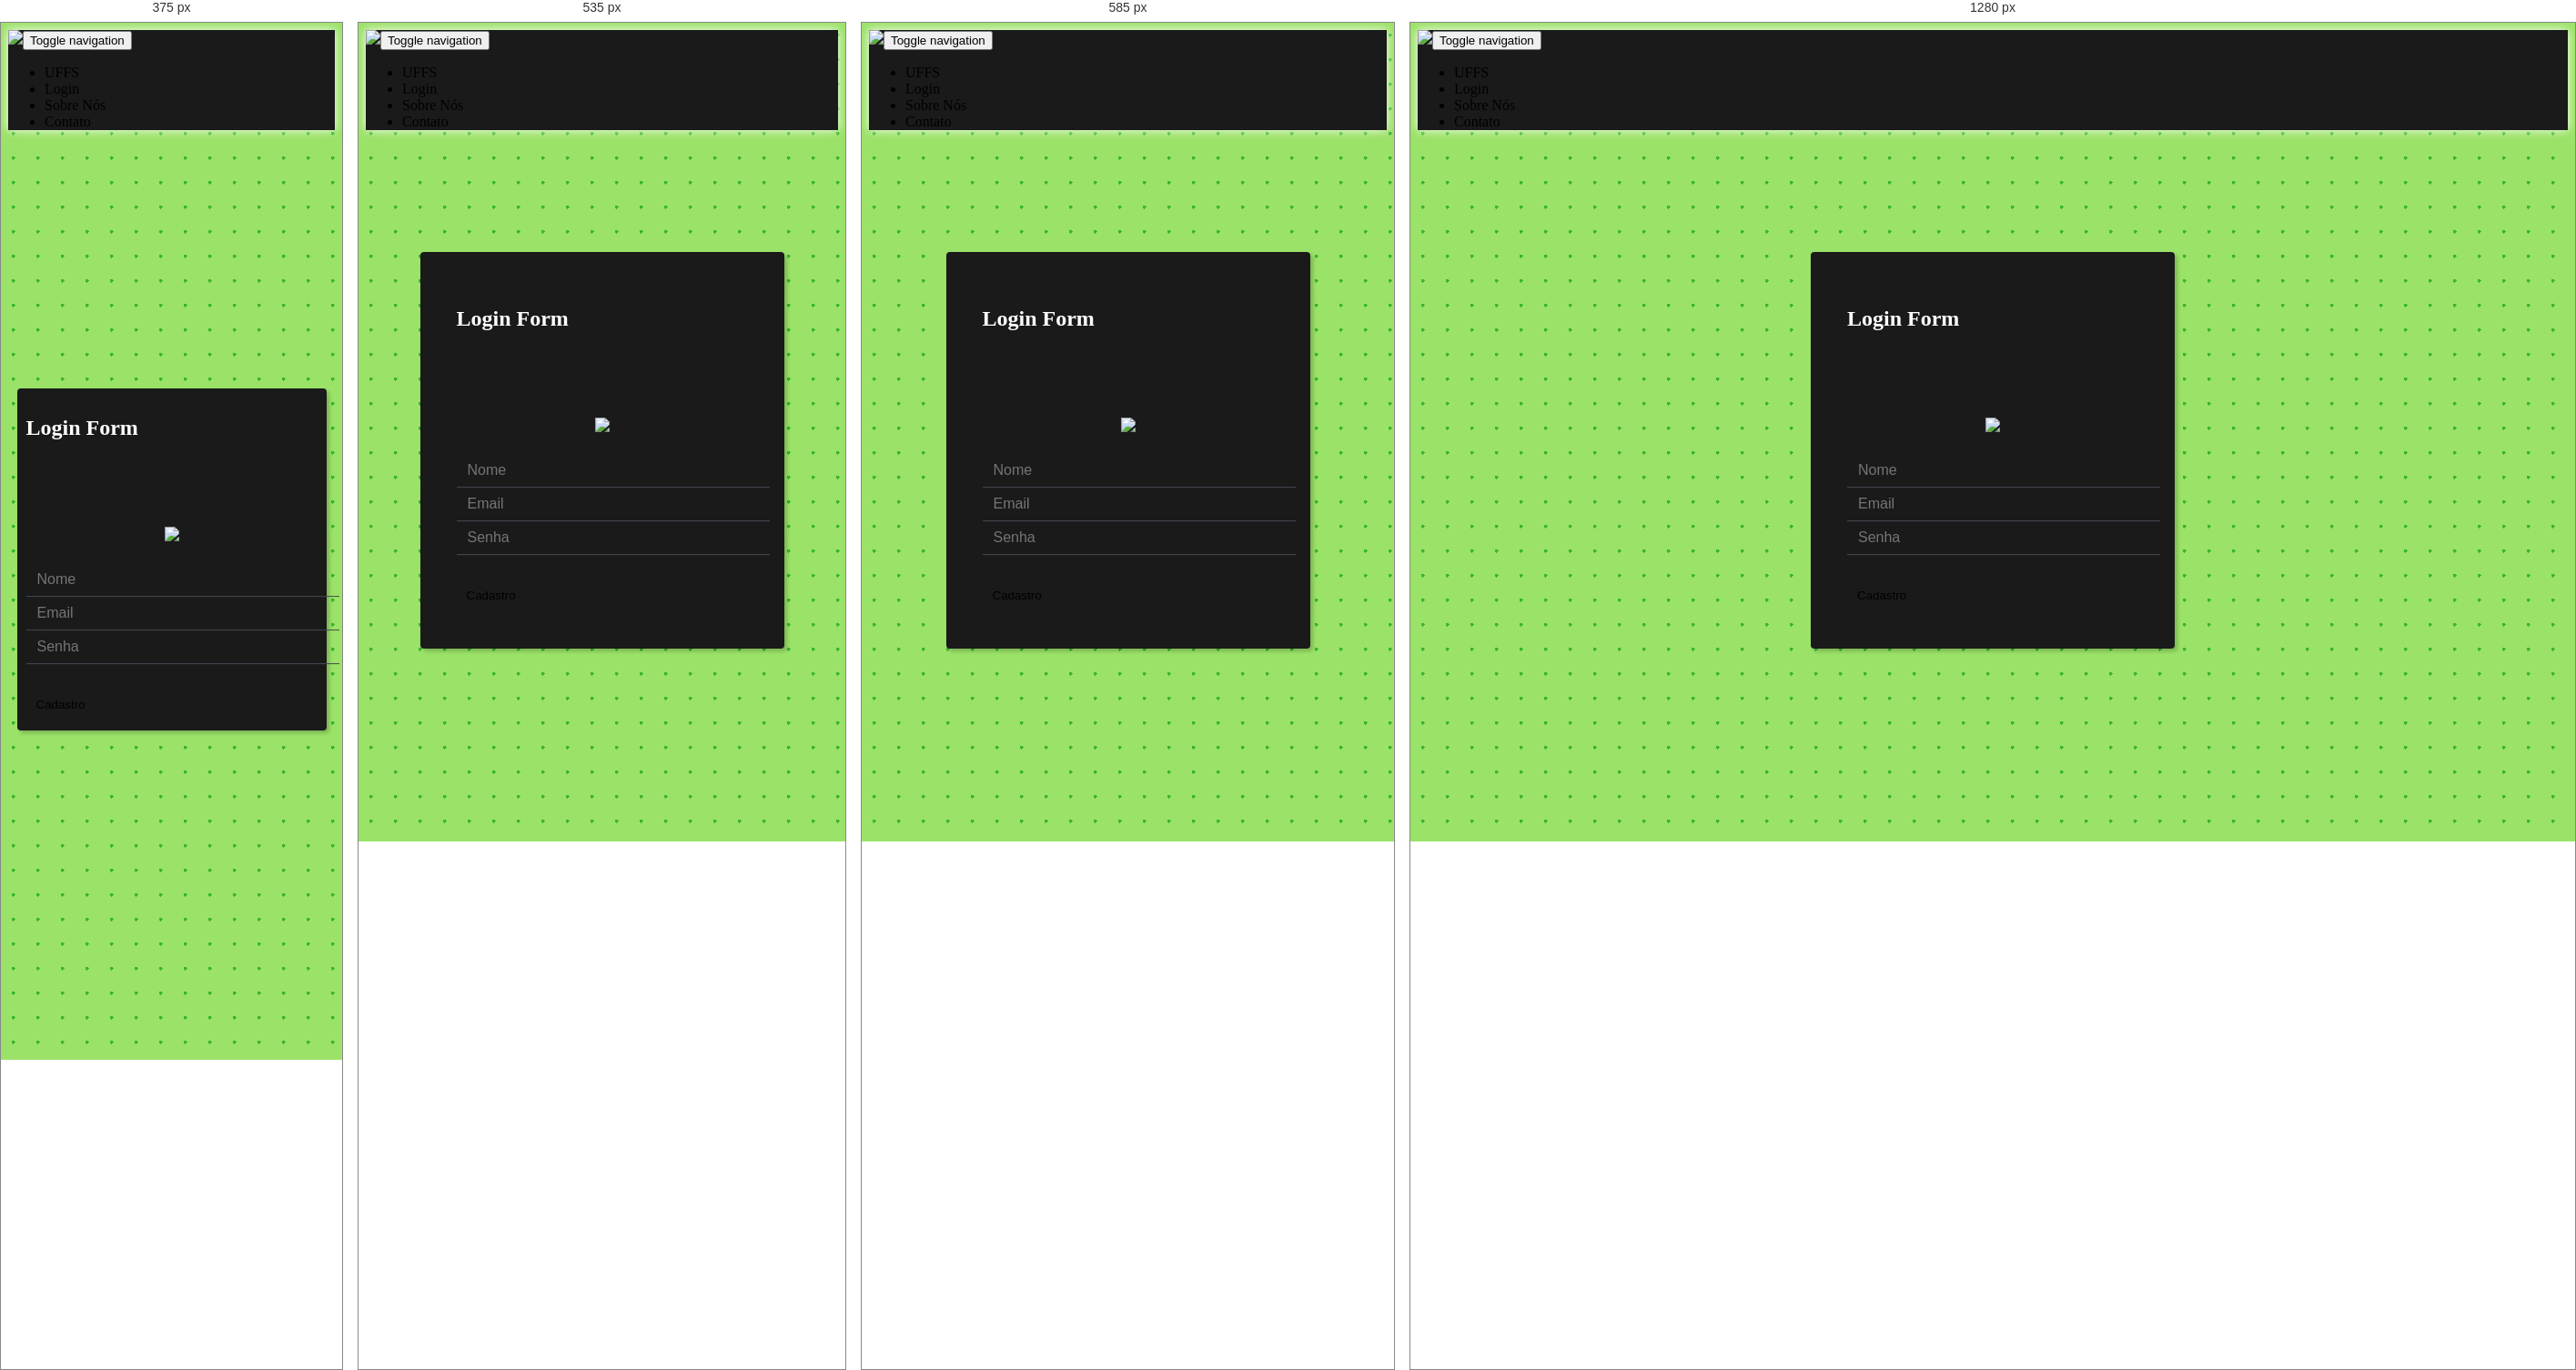
Rendered at 375 px, 535 px, 585 px and 1280 px, left to right.

<!-- file: cadastro.html -->
<!DOCTYPE html>
<html lang="pt-br">

<head>
    <meta charset="utf-8">
    <meta name="viewport" content="width=device-width, initial-scale=1.0, shrink-to-fit=no">
    <title>INNE Alpha 0.229</title>
    <meta name="" content="">
    <meta name="theme-color" content="#1a1a1a">
    <link rel="stylesheet" href="https://cdn.jsdelivr.net/npm/bootstrap@5.1.0/dist/css/bootstrap.min.css">
    <link rel="stylesheet" href="https://use.fontawesome.com/releases/v5.12.0/css/all.css">
    <link rel="stylesheet" href="https://cdnjs.cloudflare.com/ajax/libs/font-awesome/4.7.0/css/font-awesome.min.css">
    <link rel="stylesheet" href="https://cdnjs.cloudflare.com/ajax/libs/ionicons/2.0.1/css/ionicons.min.css">
    <link rel="stylesheet" href="assets/fonts/fontawesome5-overrides.min.css">
    <link rel="stylesheet" href="assets/css/Features-Boxed.css">
    <link rel="stylesheet" href="assets/css/Footer-Basic.css">
    <link rel="stylesheet" href="https://cdnjs.cloudflare.com/ajax/libs/animate.css/3.5.2/animate.min.css">
    <link rel="stylesheet" href="https://cdnjs.cloudflare.com/ajax/libs/baguettebox.js/1.10.0/baguetteBox.min.css">
    <link rel="stylesheet" href="assets/css/Lightbox-Gallery.css">
    <link rel="stylesheet" href="assets/css/Login-Form-Dark.css">
    <link rel="stylesheet" href="assets/css/styles.css">
    <link rel="stylesheet" href="assets/css/Testimonials.css">
<script src="https://cdnjs.cloudflare.com/ajax/libs/popper.js/1.12.9/umd/popper.min.js"></script>
</head>

<body style="background-image: radial-gradient(#39b72e 2px, transparent 2px);background-size: 27px 27px;background-color: #9be268;">
    <nav class="navbar navbar-light navbar-expand-md fixed-top" style="background-color: #1a1a1a;box-shadow: white 0px 0px 10px;">
        <div class="container-fluid"><a href="index.html"><img src="assets/img/Logo_ÍCONE%20BRANCO.png" style="width: 40px;"></a><button data-bs-toggle="collapse" class="navbar-toggler" data-bs-target="#navcol-1"><span class="visually-hidden" style="color: var(--bs-light);">Toggle navigation</span><span class="navbar-toggler-icon" style="color: var(--bs-light);filter: invert(100%);"></span></button>
            <div class="collapse navbar-collapse justify-content-md-end" id="navcol-1">
                <ul class="navbar-nav">
                    <li class="nav-item"><a class="nav-link active" href="#" style="color: var(--bs-light);padding-right: 20px;">UFFS</a></li>
                    <li class="nav-item"><a class="nav-link active" href="login.html" style="color: var(--bs-light);padding-right: 20px;">Login</a></li>
                    <li class="nav-item"><a class="nav-link" href="#" style="color: var(--bs-light);padding-right: 20px;">Sobre Nós</a></li>
                    <li class="nav-item" style="padding-right: 20px;"><a class="nav-link" href="#" style="color: var(--bs-light);">Contato</a></li>
                </ul>
            </div>
        </div>
    </nav>
    <div class="form-login">
        <section class="login-dark">
            <form method="post">
                <h2 class="visually-hidden">Login Form</h2>
                <div class="illustration"><img src="assets/img/Logo_TIPO%20BRANCO[.png" style="width: 100%;"></div>
                <div class="mb-3"><input class="form-control" type="text" name="name" placeholder="Nome" autocomplete="off"></div>
                <div class="mb-3"><input class="form-control" type="email" name="email" placeholder="Email" autocomplete="off"></div>
                <div class="mb-3"><input class="form-control" type="password" name="password" placeholder="Senha" autocomplete="off"></div>
                <div class="mb-3"><a href="home.html"><button class="btn btn-primary d-block w-100" type="button" style="background: var(--bs-success);">Cadastro</button></a></div>
            </form>
        </section>
    </div>
    <script src="https://cdn.jsdelivr.net/npm/bootstrap@5.1.0/dist/js/bootstrap.bundle.min.js"></script>
    <script src="assets/js/bs-init.js"></script>
    <script src="https://cdnjs.cloudflare.com/ajax/libs/baguettebox.js/1.10.0/baguetteBox.min.js"></script>
    <script src="assets/js/Lightbox-Gallery.js"></script>
</body>

</html>

/* @media block from assets/css/Login-Form-Dark.css */
@media (max-width: 500px) {
  .login-dark {
    height: 100%;
    background-size: cover;
    position: relative;
  }
}

/* @media block from assets/css/Login-Form-Dark.css */
@media (min-width: 300px) {
  .login-dark .illustration {
    text-align: center;
    padding: 0;
    font-size: 100px;
    color: #2980ef;
  }
}

/* @media block from assets/css/styles.css */
@media (max-width: 570px) {
  .row {
    margin-top: 20%;
  }
}

/* @media block from assets/css/styles.css */
@media (min-width: 600px) {
  .dropdown {
    margin: 10% 0 0 5%;
    /*width: 150px;*/
  }
}

/* @media block from assets/css/styles.css */
@media (max-width: 500px) {
  .form-login {
    position: absolute;
    top: 0;
    left: 0;
    height: calc(110% + 150px);
    width: 100%;
  }
}

/* @media block from assets/css/styles.css */
@media screen and (max-width: 480px) {
  .login-dark form {
    padding: 10px;
    /*margin-top: 20%;*/
  }
}